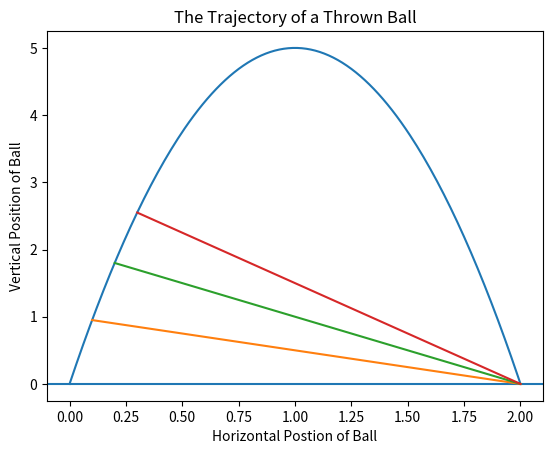

Write the Python code that produced this figure.
import matplotlib.pyplot as plt
def ball_trajectory(x):
    location = 10*x -5*(x**2)
    return(location)
xs = [x/100 for x in list(range(201))]
ys = [ball_trajectory(x) for x in xs]
xs2 = [0.1,2]
ys2 = [ball_trajectory(0.1),0]
xs3 = [0.2,2]
ys3 = [ball_trajectory(0.2),0]
xs4 = [0.3,2]
ys4 = [ball_trajectory(0.3),0]
plt.title('The Trajectory of a Thrown Ball')
plt.xlabel('Horizontal Postion of Ball')
plt.ylabel('Vertical Position of Ball')
plt.axhline(y = 0)
plt.plot(xs,ys,xs2,ys2,xs3,ys3,xs4, ys4)
plt.show()
